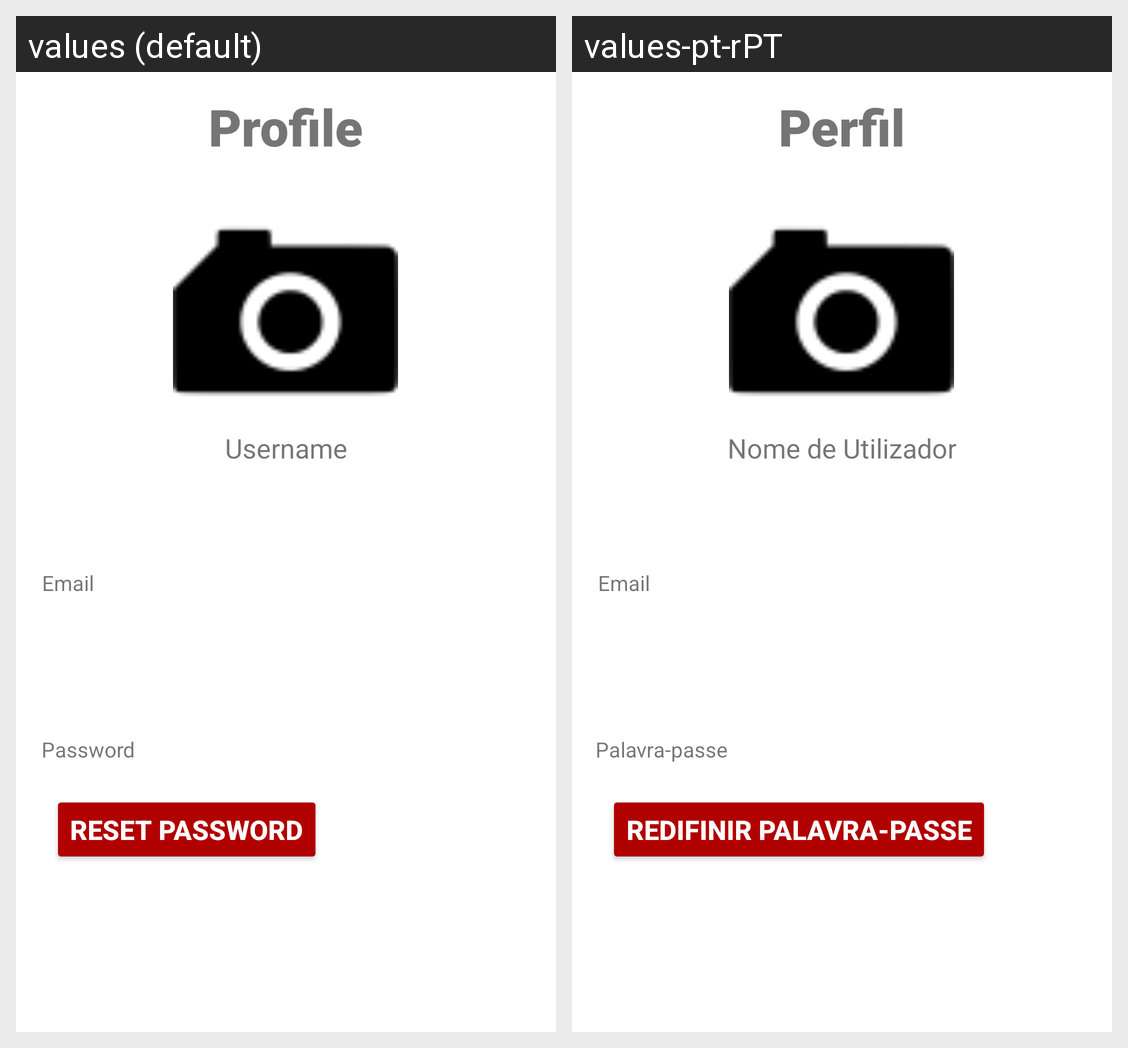

The Android screen above is rendered under two locales of the same app. Produce the string resources it draws, with the default and per-locale values.
Android screen res/layout/fragment_profile.xml rendered under 2 locales, left to right: values (default), values-pt-rPT. Device: Nexus 5 (rendered at 1080×1920; each locale shown at half size, 540×960, under a caption strip naming it); theme Theme.ThroughoutPortugal.
Strings drawn on this screen, with the default value and each locale's value (text and hints the layout hard-codes, and strings that could not be matched under every locale, appear in the picture but are not listed):

profile
  values: Profile
  values-pt-rPT: Perfil

username
  values: Username
  values-pt-rPT: Nome de Utilizador

email
  values: Email
  values-pt-rPT: Email

reset_password
  values: Reset Password
  values-pt-rPT: Redifinir palavra-passe

password
  values: Password
  values-pt-rPT: Palavra-passe
